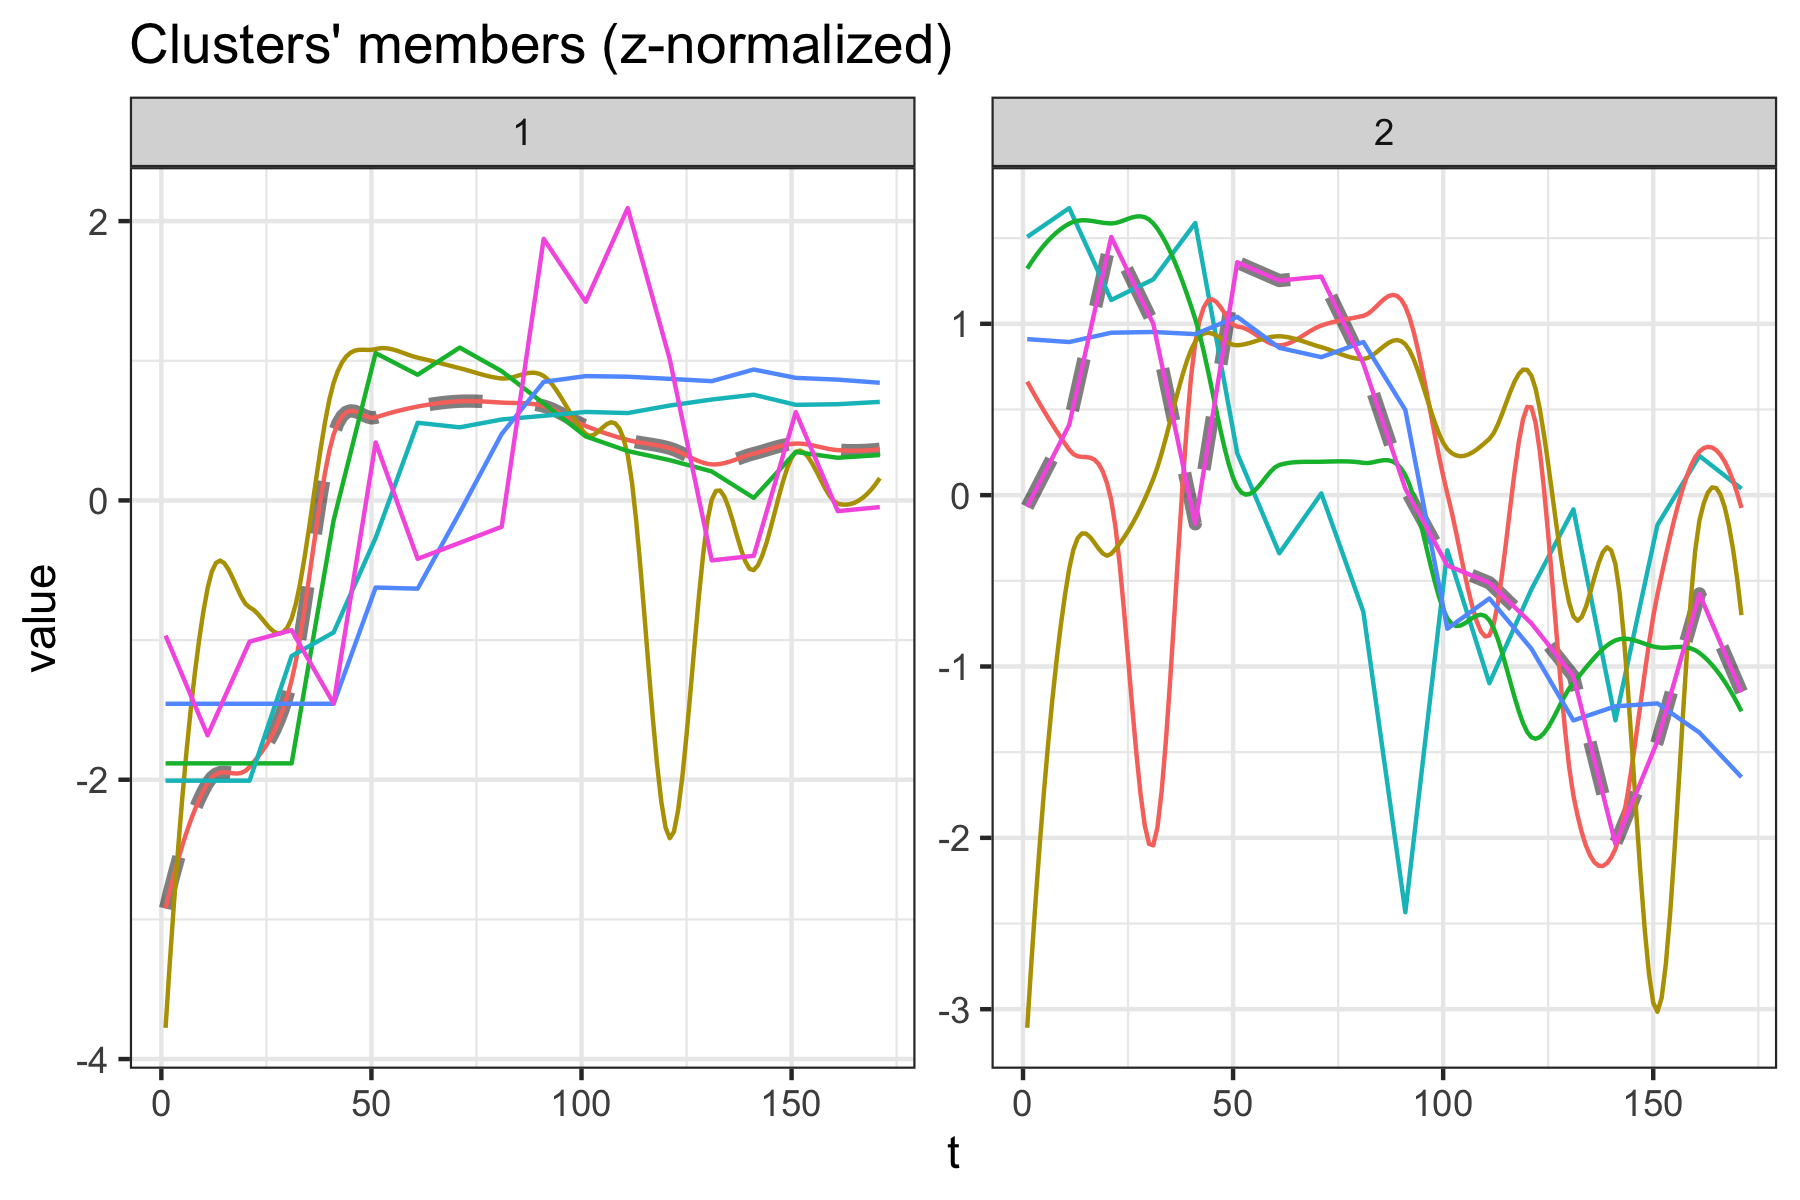

Source data for this figure (header and first rows):
dtwclust	series
1	C1
1	C3
1	Enterococcaceae
1	Lachnospiraceae
1	Oscillospiraceae
1	Sutterellaceae
2	C2
2	C4
2	C5
2	Acholeplasmataceae
2	Enterobacteriaceae
2	Lactobacillaceae
